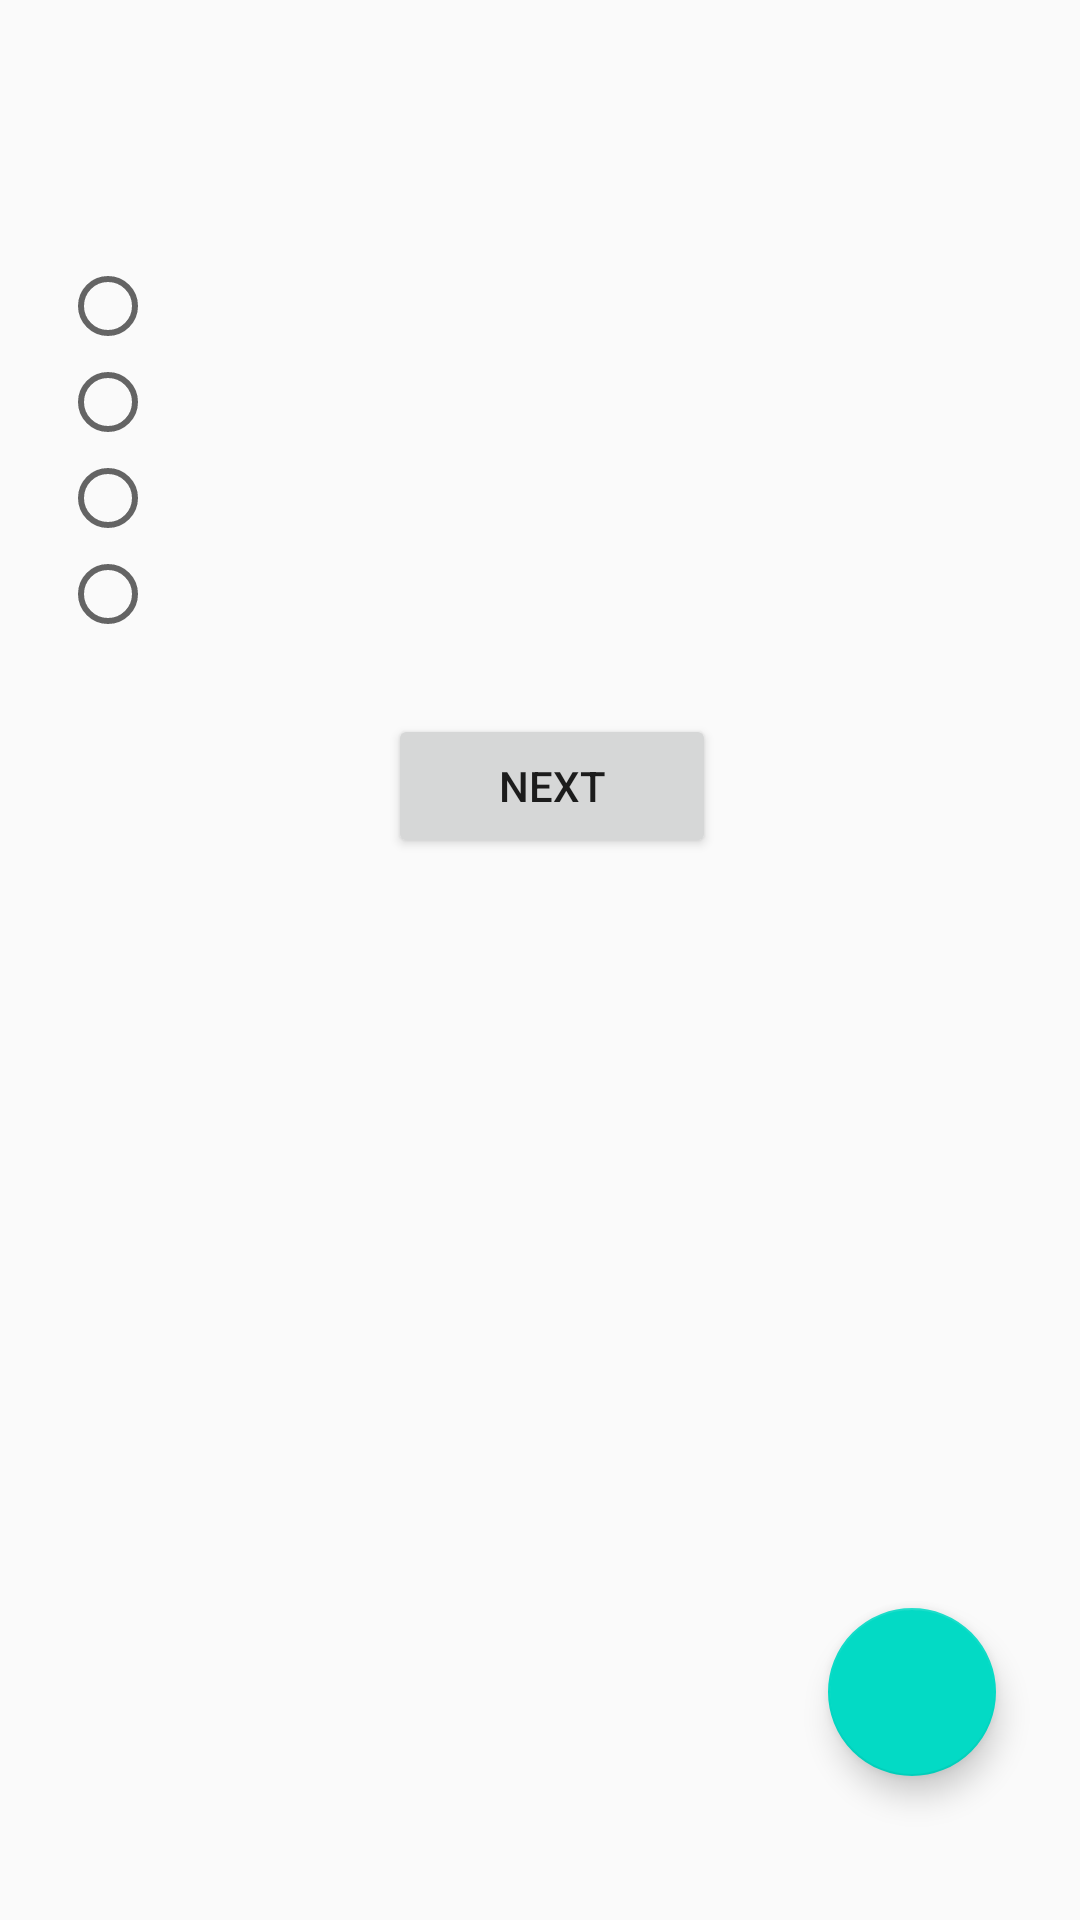

Android layout source for this screen:
<!-- AndroidManifest.xml: application theme AppTheme -->
<!-- res/layout/fragment_questionniare.xml -->
<?xml version="1.0" encoding="utf-8"?>
<RelativeLayout xmlns:android="http://schemas.android.com/apk/res/android"
    xmlns:tools="http://schemas.android.com/tools"
    android:layout_width="match_parent"
    android:layout_height="match_parent"
    android:paddingEnd="4dp"
    android:paddingStart="4dp"
    tools:context=".QuestionniareFragment">

    <android.support.design.widget.FloatingActionButton
        android:id="@+id/floating_action_button"
        android:layout_width="wrap_content"
        android:layout_height="wrap_content"
        android:layout_alignParentBottom="true"
        android:layout_alignParentEnd="true"
        android:layout_marginBottom="48dp"
        android:layout_marginEnd="24dp" />

    <LinearLayout
        android:id="@+id/question_layout"
        android:layout_width="match_parent"
        android:layout_height="wrap_content"
        android:layout_marginTop="8dp"
        android:orientation="vertical"
        android:padding="8dp">

        <TextView
            android:id="@+id/timer_text_view"
            android:layout_width="match_parent"
            android:layout_height="match_parent"
            android:textAlignment="textEnd"
            android:textSize="16sp"
            android:textStyle="bold" />

        <TextView
            android:id="@+id/question_text_view"
            android:layout_width="match_parent"
            android:layout_height="wrap_content"
            android:layout_marginStart="16dp"
            android:layout_marginTop="8dp"
            android:textSize="24sp" />

        <RadioGroup
            android:id="@+id/option_radio_group"
            android:layout_width="match_parent"
            android:layout_height="wrap_content"
            android:layout_margin="8dp">

            <RadioButton
                android:id="@+id/option_a_radio_button"
                android:layout_width="wrap_content"
                android:layout_height="wrap_content"
                android:textSize="18sp" />

            <RadioButton
                android:id="@+id/option_b_radio_button"
                android:layout_width="wrap_content"
                android:layout_height="wrap_content"
                android:textSize="18sp" />

            <RadioButton
                android:id="@+id/option_c_radio_button"
                android:layout_width="wrap_content"
                android:layout_height="wrap_content"
                android:textSize="18sp" />

            <RadioButton
                android:id="@+id/option_d_radio_button"
                android:layout_width="wrap_content"
                android:layout_height="wrap_content"
                android:textSize="18sp" />
        </RadioGroup>

        <LinearLayout
            android:layout_width="match_parent"
            android:layout_height="wrap_content"
            android:layout_marginTop="16dp"
            android:gravity="center"
            android:orientation="horizontal"
            android:weightSum="9">

            
            
            
            
            
            
            
            

            <Button
                android:id="@+id/next_question_button"
                style="?android:attr/button"
                android:layout_width="0dp"
                android:layout_height="wrap_content"
                android:layout_marginStart="8dp"
                android:layout_weight="3"
                android:text="@string/next" />

            
            
            
            
            
            
            
            
            
        </LinearLayout>
    </LinearLayout>

    <TextView
        android:id="@+id/result_text_view"
        android:layout_width="wrap_content"
        android:layout_height="wrap_content"
        android:layout_centerInParent="true"
        android:textSize="32sp"
        android:textStyle="bold"
        android:visibility="gone" />

</RelativeLayout>
<!-- resources referenced by this layout -->
<resources>
  <string name="complete">Complete</string>
  <string name="next">Next</string>
  <string name="previous">Previous</string>
  <style name="AppTheme" parent="Theme.AppCompat.Light.NoActionBar">
          
          <item name="colorPrimary">@color/colorPrimary</item>
          <item name="colorPrimaryDark">@color/colorPrimaryDark</item>
          <item name="colorAccent">@color/colorAccent</item>
          <item name="drawerArrowStyle">@style/DrawerArrowStyle</item>
      </style>
  <style name="DrawerArrowStyle" parent="Widget.AppCompat.DrawerArrowToggle">
          <item name="spinBars">true</item>
          <item name="color">#FFFFFF</item>
      </style>
  <!-- not gathered from this repository: default colours our renderer supplied (Android Studio template values) -->
  <color name="colorPrimary">#FF6200EE</color>
  <color name="colorPrimaryDark">#FF3700B3</color>
  <color name="colorAccent">#FF03DAC5</color>
</resources>
